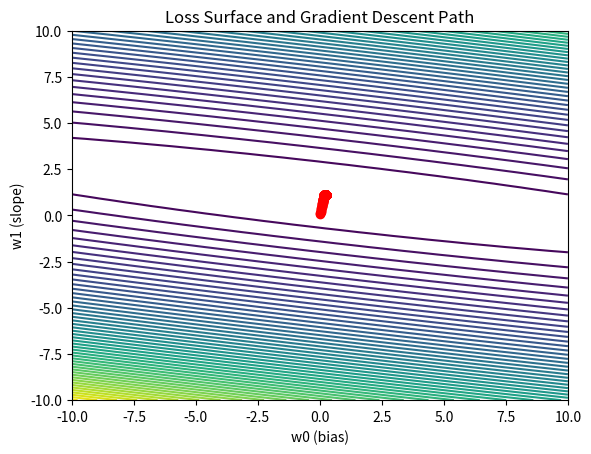

Python code for this plot: (Note: this script raises an exception after producing the figure.)
import numpy as np
import matplotlib.pyplot as plt

def getMean(nums, n):
    totalSum = 0
    for i in range(n):
        totalSum += nums[i]

    return totalSum/n

def calculateSquareLoss(x, y, w0, w1, n):
    total_loss = 0
    for i in range(n):
        total_loss += (y[i] - w1*x[i] - w0)**2

    return total_loss

def updateSlope(x_bar, y_bar, Xi_s, Yi_s, n):
    numerator = 0
    denominator = 0

    for i in range(n):
        numerator += (Xi_s[i] - x_bar) * (Yi_s[i] - y_bar)
        denominator += (Xi_s[i] - x_bar) ** 2

    w1 = numerator / denominator
    return w1

def updateBias(w1, x_bar, y_bar):
    return y_bar - w1*x_bar

def ols(x, y, w0, w1, n):
    x_bar = getMean(x, n)
    y_bar = getMean(y, n)
    print(calculateSquareLoss(x, y, w0, w1, n))
    w1 = updateSlope(x_bar, y_bar, x, y, n)
    w0 = updateBias(w1, x_bar, y_bar)
    return [w0, w1]


def trainViaGradientDescent(x, y, lr=0.001, iterations=1000):
    w0 = 0
    w1 = 0
    n = len(x)
    w0_history = []
    w1_history = []

    for i in range(iterations):
        dw0 = 0
        dw1 = 0
        for j in range(n):
            y_pred = w1 * x[j] + w0
            error = y_pred - y[j]

            dw0 += error
            dw1 += error * x[j]

        dw0 = (2/n) * dw0
        dw1 = (2/n) * dw1

        w0 = w0 - lr * dw0
        w1 = w1 - lr * dw1

        w0_history.append(w0)
        w1_history.append(w1)

    return w0, w1, w0_history, w1_history

def plotLossSurface(x, y, w0_hist, w1_hist):
    w0_vals = np.linspace(-10, 10, 100)
    w1_vals = np.linspace(-10, 10, 100)

    W0, W1 = np.meshgrid(w0_vals, w1_vals)
    Loss = np.zeros_like(W0)

    for i in range(len(w0_vals)):
        for j in range(len(w1_vals)):
            Loss[i,j] = calculateSquareLoss(x, y, W0[i,j], W1[i,j], len(x))

    plt.contour(W0, W1, Loss, levels=50)

    # plot gradient descent path
    plt.plot(w0_hist, w1_hist, 'ro-')

    plt.xlabel("w0 (bias)")
    plt.ylabel("w1 (slope)")
    plt.title("Loss Surface and Gradient Descent Path")
    plt.show()

def predict(m, b):
    x = float(input("Input the value x: "))
    ans = m*x + b
    print("the predicted value y is {}".format(ans))

def main():
    x = [1, 2, 4, 6, 7, 9]
    y = [1, 3, 5, 6, 8, 10]
    n = len(x)

    # OLS
    print("\033[31m" + "OLS" + "\033[0m")
    print("Loss before OLS:", calculateSquareLoss(x, y, 0, 0, n))
    w_ols = ols(x, y, 0, 0, n)
    print("Loss after OLS: ", calculateSquareLoss(x, y, w_ols[0], w_ols[1], n))
    print(f"OLS weights -> w0 (bias): {w_ols[0]:.4f}, w1 (slope): {w_ols[1]:.4f}")

    # Gradient Descent
    print("\n\033[31m" + "Gradient Descent" + "\033[0m")
    w0, w1, w0_hist, w1_hist = trainViaGradientDescent(x, y)
    print(f"GD weights  -> w0 (bias): {w0:.4f}, w1 (slope): {w1:.4f}")
    print("Loss after GD: ", calculateSquareLoss(x, y, w0, w1, n))

    # Plot
    plotLossSurface(x, y, w0_hist, w1_hist)

    # Predict
    print("\n\033[31m" + "Predict (using Gradient Descent weights)" + "\033[0m")
    predict(w1, w0)

main()
